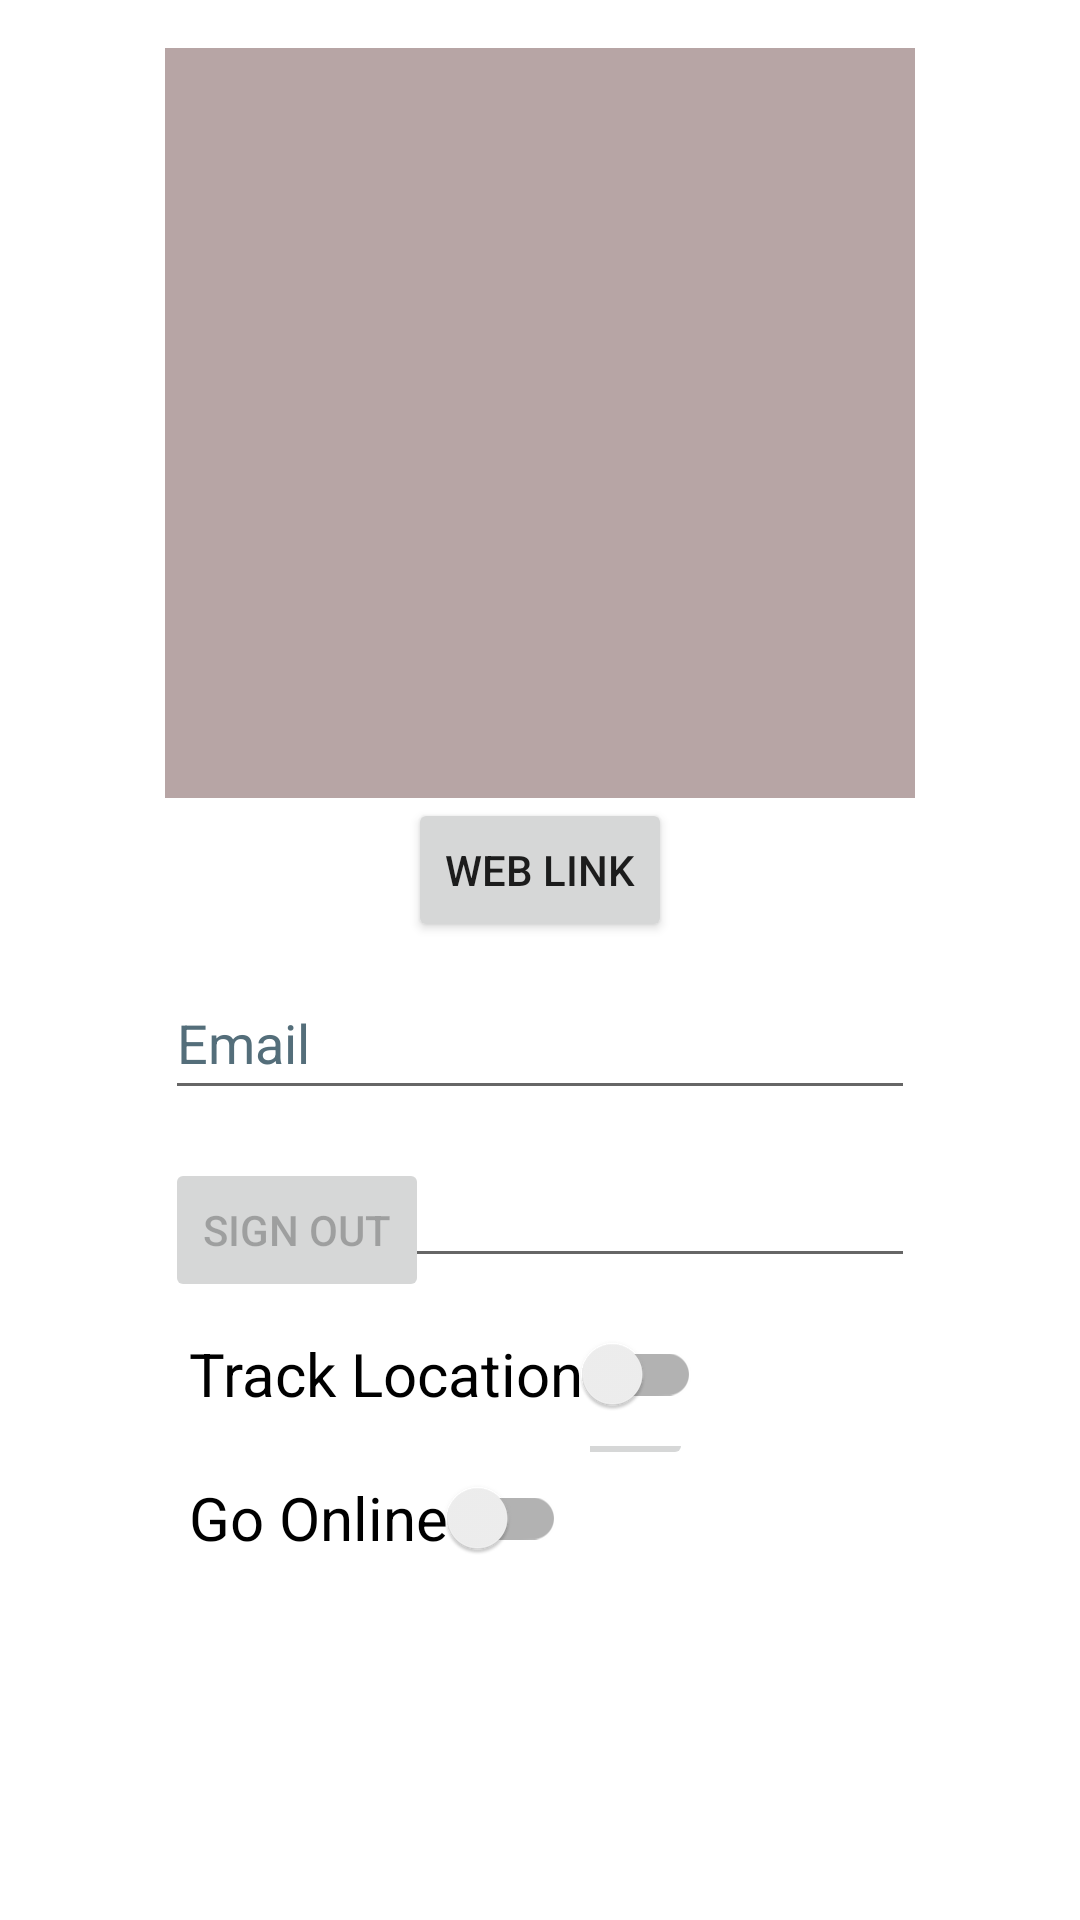

The Android layout XML behind this screen, and the referenced resources:
<!-- AndroidManifest.xml: application theme Theme.TravelingSalesman -->
<!-- res/layout/fragment_user.xml -->
<?xml version="1.0" encoding="utf-8"?>
<androidx.constraintlayout.widget.ConstraintLayout xmlns:android="http://schemas.android.com/apk/res/android"
    xmlns:app="http://schemas.android.com/apk/res-auto"
    xmlns:tools="http://schemas.android.com/tools"
    android:id="@+id/container"
    android:layout_width="match_parent"
    android:layout_height="match_parent"
    android:layout_marginTop="?attr/actionBarSize"
    android:layout_marginBottom="48dp"
    android:paddingLeft="@dimen/fragment_horizontal_margin"
    android:paddingTop="@dimen/fragment_vertical_margin"
    android:paddingRight="@dimen/fragment_horizontal_margin"
    android:paddingBottom="@dimen/fragment_vertical_margin"
    tools:context=".ui.user.UserFragment">

    <ImageView
        android:id="@+id/imageView"
        android:layout_width="250dp"
        android:layout_height="250dp"
        android:background="#B7A5A5"
        android:contentDescription="@string/user_image"
        app:layout_constraintEnd_toEndOf="parent"
        app:layout_constraintStart_toStartOf="parent"
        app:layout_constraintTop_toTopOf="parent"
        tools:src="@tools:sample/avatars" />

    <Button
        android:id="@+id/web_link"
        android:layout_width="wrap_content"
        android:layout_height="wrap_content"
        android:text="@string/web_link"
        app:layout_constraintEnd_toEndOf="@id/imageView"
        app:layout_constraintStart_toStartOf="@id/imageView"
        app:layout_constraintTop_toBottomOf="@id/imageView" />


    <EditText
        android:id="@+id/username"
        android:layout_width="0dp"
        android:layout_height="wrap_content"
        android:layout_marginTop="8dp"
        android:autofillHints="@string/prompt_email"
        android:hint="@string/prompt_email"
        android:inputType="textEmailAddress"
        android:minHeight="48dp"
        android:selectAllOnFocus="true"
        android:textColorHint="#546E7A"
        app:layout_constraintEnd_toEndOf="@id/imageView"
        app:layout_constraintStart_toStartOf="@id/imageView"
        app:layout_constraintTop_toBottomOf="@id/web_link" />

    <EditText
        android:id="@+id/password"
        android:layout_width="0dp"
        android:layout_height="wrap_content"
        android:layout_marginTop="8dp"
        android:autofillHints="@string/prompt_password"
        android:hint="@string/prompt_password"
        android:imeActionLabel="@string/action_sign_in_short"
        android:imeOptions="actionDone"
        android:inputType="textPassword"
        android:minHeight="48dp"
        android:selectAllOnFocus="true"
        android:textColorHint="#546E7A"
        app:layout_constraintEnd_toEndOf="@id/username"
        app:layout_constraintStart_toStartOf="@id/username"
        app:layout_constraintTop_toBottomOf="@+id/username" />

    <Button
        android:id="@+id/login"
        android:layout_width="wrap_content"
        android:layout_height="wrap_content"
        android:layout_gravity="start"
        android:layout_marginTop="16dp"
        android:enabled="false"
        android:text="@string/action_sign_in"
        app:layout_constraintStart_toStartOf="@id/password"
        app:layout_constraintTop_toBottomOf="@id/password" />

    <Button
        android:id="@+id/register"
        android:layout_width="wrap_content"
        android:layout_height="wrap_content"
        android:layout_gravity="start"
        android:layout_marginTop="16dp"
        android:enabled="false"
        android:text="@string/action_register"
        app:layout_constraintStart_toEndOf="@id/login"
        app:layout_constraintTop_toBottomOf="@id/password" />

    <Button
        android:id="@+id/logout"
        android:layout_width="wrap_content"
        android:layout_height="wrap_content"
        android:layout_gravity="start"
        android:layout_marginTop="16dp"
        android:enabled="false"
        android:text="@string/action_logout"
        app:layout_constraintStart_toStartOf="@id/username"
        app:layout_constraintTop_toBottomOf="@id/username" />

    <ProgressBar
        android:id="@+id/loading"
        android:layout_width="wrap_content"
        android:layout_height="wrap_content"
        android:layout_gravity="center"
        android:layout_marginStart="32dp"
        android:layout_marginTop="64dp"
        android:layout_marginEnd="32dp"
        android:layout_marginBottom="64dp"
        android:visibility="gone"
        app:layout_constraintBottom_toBottomOf="parent"
        app:layout_constraintEnd_toEndOf="@+id/password"
        app:layout_constraintStart_toStartOf="@+id/password"
        app:layout_constraintTop_toTopOf="parent"
        app:layout_constraintVertical_bias="0.3" />

    <androidx.appcompat.widget.SwitchCompat
        android:id="@+id/switch_track"
        android:layout_width="wrap_content"
        android:layout_height="wrap_content"
        android:text="@string/action_track"
        android:textSize="20sp"

        android:background="#FFFFFFFF"
        android:padding="8dp"
        android:enabled="true"
        app:layout_constraintStart_toStartOf="@id/logout"
        app:layout_constraintTop_toBottomOf="@id/logout" />

    <androidx.appcompat.widget.SwitchCompat
        android:id="@+id/switch_online"
        android:layout_width="wrap_content"
        android:layout_height="wrap_content"
        android:text="@string/action_online"
        android:textSize="20sp"

        android:enabled="true"
        android:background="#FFFFFFFF"
        android:padding="8dp"
        app:layout_constraintStart_toStartOf="@id/logout"
        app:layout_constraintTop_toBottomOf="@id/switch_track" />


    <TextView
        android:id="@+id/text_home"
        android:layout_width="match_parent"
        android:layout_height="wrap_content"
        android:layout_marginStart="8dp"
        android:layout_marginTop="8dp"
        android:layout_marginEnd="8dp"
        android:textAlignment="center"
        android:textSize="20sp"
        app:layout_constraintTop_toBottomOf="@id/switch_online"
        app:layout_constraintEnd_toEndOf="parent"
        app:layout_constraintStart_toStartOf="parent" />




</androidx.constraintlayout.widget.ConstraintLayout>
<!-- resources referenced by this layout -->
<resources>
  <dimen name="fragment_horizontal_margin">16dp</dimen>
  <dimen name="fragment_vertical_margin">16dp</dimen>
  <string name="action_logout">Sign Out</string>
  <string name="action_online">Go Online</string>
  <string name="action_register">Register</string>
  <string name="action_sign_in">Sign In</string>
  <string name="action_sign_in_short">Sign In</string>
  <string name="action_track">Track Location</string>
  <string name="prompt_email">Email</string>
  <string name="prompt_password">Password</string>
  <string name="user_image">User profile image</string>
  <string name="web_link">Web Link</string>
  <style name="Theme.TravelingSalesman" parent="Theme.MaterialComponents.DayNight.NoActionBar">
          <item name="colorPrimary">@color/cool_primary</item>
          <item name="colorPrimaryVariant">@color/cool_primary_dark</item>
          <item name="colorSecondary">@color/cool_accent</item>
      </style>
  <color name="cool_primary">#3F51B5</color>
  <color name="cool_primary_dark">#303F9F</color>
  <color name="cool_accent">#00BCD4</color>
</resources>
